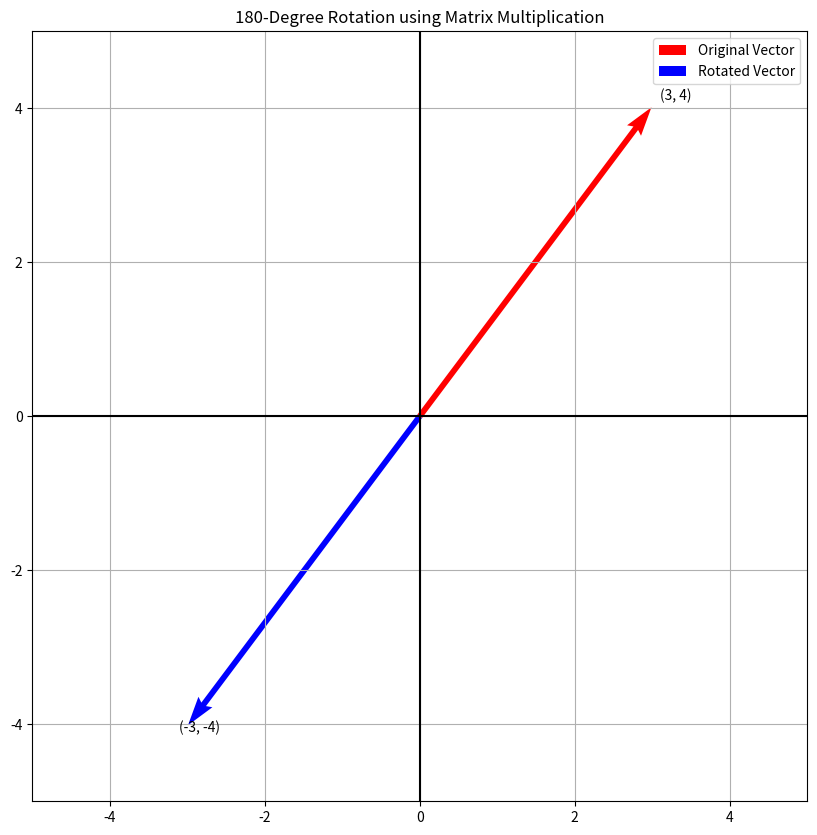

Recreate this plot in Python.
# import matplotlib.pyplot as plt
# import numpy as np
#
# rotation_2d = np.array([-1, -1])
#
# vector_2d = np.array([3, 4])
# rotated_2d = rotation_2d * vector_2d
#
# origin = [0, 0]
#
# plt.quiver(
#     origin[0], origin[1], vector_2d[0], vector_2d[1], color="r", units="xy", scale=1
# )
# plt.quiver(
#     origin[0], origin[1], rotated_2d[0], rotated_2d[1], color="b", units="xy", scale=1
# )
# plt.title("Rotated Vector")
#
# plt.xlim(-8, 8)
# plt.ylim(-8, 8)
# plt.grid()
# plt.show()

import matplotlib.pyplot as plt
import numpy as np

# Define the rotation matrix for 180 degrees
rotation_matrix = np.array([[-1, 0], [0, -1]])

# Original vector
vector_2d = np.array([3, 4])

# Perform rotation using matrix multiplication
rotated_2d = rotation_matrix @ vector_2d

print(vector_2d, rotated_2d)

# Plotting
origin = [0, 0]
plt.figure(figsize=(10, 10))
plt.quiver(
    origin[0],
    origin[1],
    vector_2d[0],
    vector_2d[1],
    color="r",
    units="xy",
    scale=1,
    label="Original Vector",
)
plt.quiver(
    origin[0],
    origin[1],
    rotated_2d[0],
    rotated_2d[1],
    color="b",
    units="xy",
    scale=1,
    label="Rotated Vector",
)

plt.title("180-Degree Rotation using Matrix Multiplication")
plt.xlim(-5, 5)
plt.ylim(-5, 5)
plt.grid(True)
plt.axhline(y=0, color="k")
plt.axvline(x=0, color="k")
plt.legend()

# Annotate points
plt.annotate(
    f"({vector_2d[0]}, {vector_2d[1]})",
    xy=(vector_2d[0], vector_2d[1]),
    xytext=(3.1, 4.1),
)
plt.annotate(
    f"({rotated_2d[0]}, {rotated_2d[1]})",
    xy=(rotated_2d[0], rotated_2d[1]),
    xytext=(-3.1, -4.1),
)

plt.show()
